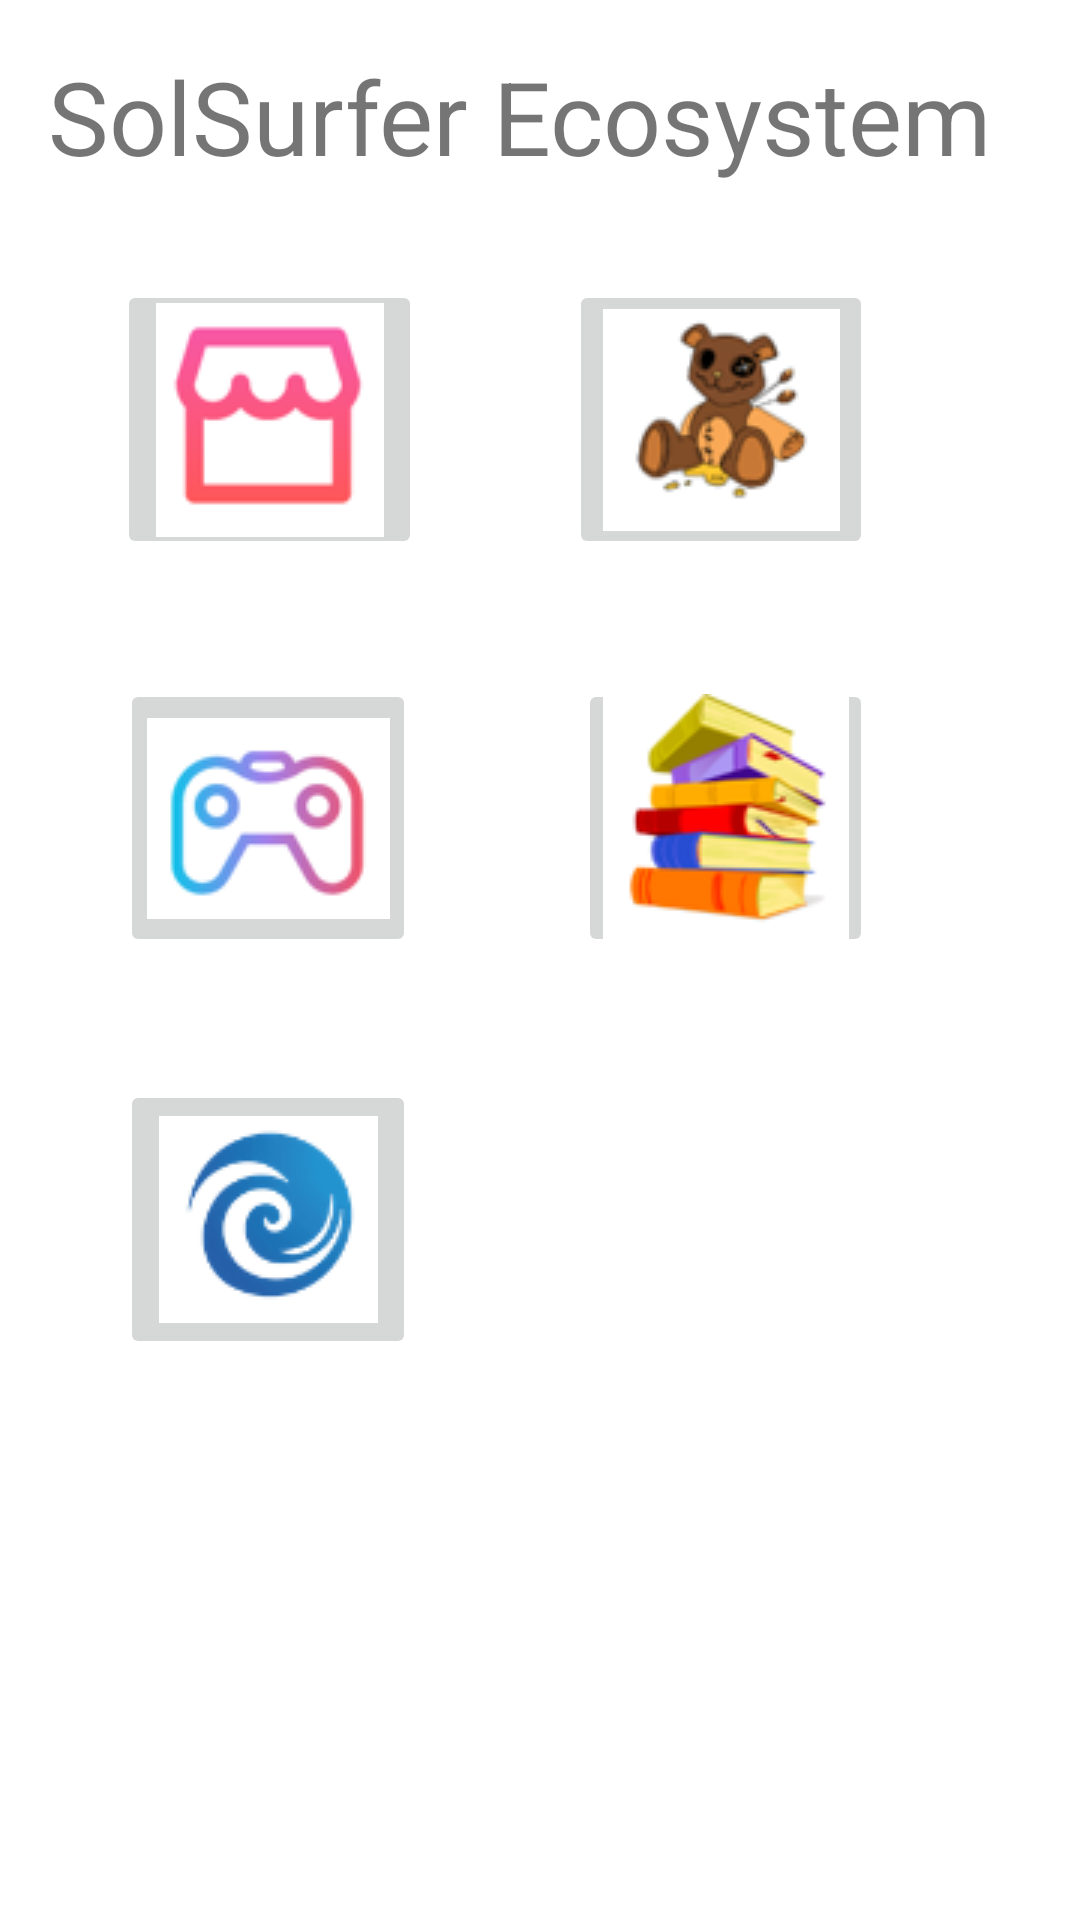

Produce the Android XML layout that renders to this screen, including the resource entries it uses.
<!-- AndroidManifest.xml: application theme Theme.Surfin -->
<!-- res/layout/activity_home.xml -->
<?xml version="1.0" encoding="utf-8"?>
<androidx.constraintlayout.widget.ConstraintLayout xmlns:android="http://schemas.android.com/apk/res/android"
    xmlns:app="http://schemas.android.com/apk/res-auto"
    xmlns:tools="http://schemas.android.com/tools"
    android:id="@+id/scrollView2"
    android:layout_width="match_parent"
    android:layout_height="match_parent"
    tools:context=".HomeActivity">

    <TextView
        android:id="@+id/textView3"
        android:layout_width="wrap_content"
        android:layout_height="wrap_content"
        android:layout_marginStart="16dp"
        android:layout_marginTop="16dp"
        android:layout_marginBottom="32dp"
        android:text="SolSurfer Ecosystem"
        android:textSize="34sp"
        app:layout_constraintBottom_toTopOf="@+id/imageButton9"
        app:layout_constraintStart_toStartOf="parent"
        app:layout_constraintTop_toTopOf="parent" />

    <ImageButton
        android:id="@+id/imageButton"
        android:layout_width="0dp"
        android:layout_height="0dp"
        android:layout_marginStart="39dp"
        android:layout_marginEnd="49dp"
        app:layout_constraintBottom_toBottomOf="@+id/imageButton9"
        app:layout_constraintEnd_toStartOf="@+id/imageButton9"
        app:layout_constraintStart_toStartOf="parent"
        app:layout_constraintTop_toTopOf="@+id/imageButton9"
        app:srcCompat="@drawable/shop_logo" />

    <ImageButton
        android:id="@+id/imageButton9"
        android:layout_width="0dp"
        android:layout_height="0dp"
        android:layout_marginEnd="69dp"
        android:layout_marginBottom="40dp"
        app:layout_constraintBottom_toTopOf="@+id/imageButton17"
        app:layout_constraintEnd_toEndOf="parent"
        app:layout_constraintStart_toEndOf="@+id/imageButton"
        app:layout_constraintTop_toBottomOf="@+id/textView3"
        app:srcCompat="@drawable/ted_logo" />

    <ImageButton
        android:id="@+id/imageButton17"
        android:layout_width="0dp"
        android:layout_height="0dp"
        android:layout_marginEnd="69dp"
        android:layout_marginBottom="41dp"
        app:layout_constraintBottom_toTopOf="@+id/imageButton19"
        app:layout_constraintEnd_toEndOf="parent"
        app:layout_constraintStart_toEndOf="@+id/imageButton25"
        app:layout_constraintTop_toBottomOf="@+id/imageButton9"
        app:srcCompat="@drawable/learn_logo" />

    <ImageButton
        android:id="@+id/imageButton19"
        android:layout_width="0dp"
        android:layout_height="0dp"
        android:layout_marginBottom="187dp"
        app:layout_constraintBottom_toBottomOf="parent"
        app:layout_constraintEnd_toEndOf="@+id/imageButton25"
        app:layout_constraintStart_toStartOf="@+id/imageButton25"
        app:layout_constraintTop_toBottomOf="@+id/imageButton17"
        app:srcCompat="@drawable/solsurf_logo" />

    <ImageButton
        android:id="@+id/imageButton25"
        android:layout_width="0dp"
        android:layout_height="0dp"
        android:layout_marginStart="40dp"
        android:layout_marginEnd="54dp"
        app:layout_constraintBottom_toBottomOf="@+id/imageButton17"
        app:layout_constraintEnd_toStartOf="@+id/imageButton17"
        app:layout_constraintStart_toStartOf="parent"
        app:layout_constraintTop_toTopOf="@+id/imageButton17"
        app:srcCompat="@drawable/game_logo" />


</androidx.constraintlayout.widget.ConstraintLayout>
<!-- resources referenced by this layout -->
<resources>
  <!-- drawable game_logo: png bitmap (drawable, 4678 bytes) -->
  <!-- drawable learn_logo: png bitmap (drawable, 8960 bytes) -->
  <!-- drawable shop_logo: png bitmap (drawable, 2734 bytes) -->
  <!-- drawable solsurf_logo: png bitmap (drawable, 5696 bytes) -->
  <!-- drawable ted_logo: png bitmap (drawable, 6314 bytes) -->
  <style name="Theme.Surfin" parent="Theme.MaterialComponents.DayNight.DarkActionBar">
          
          <item name="colorPrimary">@color/purple_500</item>
          <item name="colorPrimaryVariant">@color/purple_700</item>
          <item name="colorOnPrimary">@color/white</item>
          
          <item name="colorSecondary">@color/teal_200</item>
          <item name="colorSecondaryVariant">@color/teal_700</item>
          <item name="colorOnSecondary">@color/black</item>
          
          <item name="android:statusBarColor" tools:targetApi="l">?attr/colorPrimaryVariant</item>
          
          <item name="android:windowDisablePreview">true</item>
      </style>
  <!-- not gathered from this repository: default colours our renderer supplied (Android Studio template values) -->
  <color name="purple_500">#FF6200EE</color>
  <color name="purple_700">#FF3700B3</color>
  <color name="teal_200">#FF03DAC5</color>
  <color name="teal_700">#FF018786</color>
  <color name="black">#FF000000</color>
  <color name="white">#FFFFFFFF</color>
</resources>
